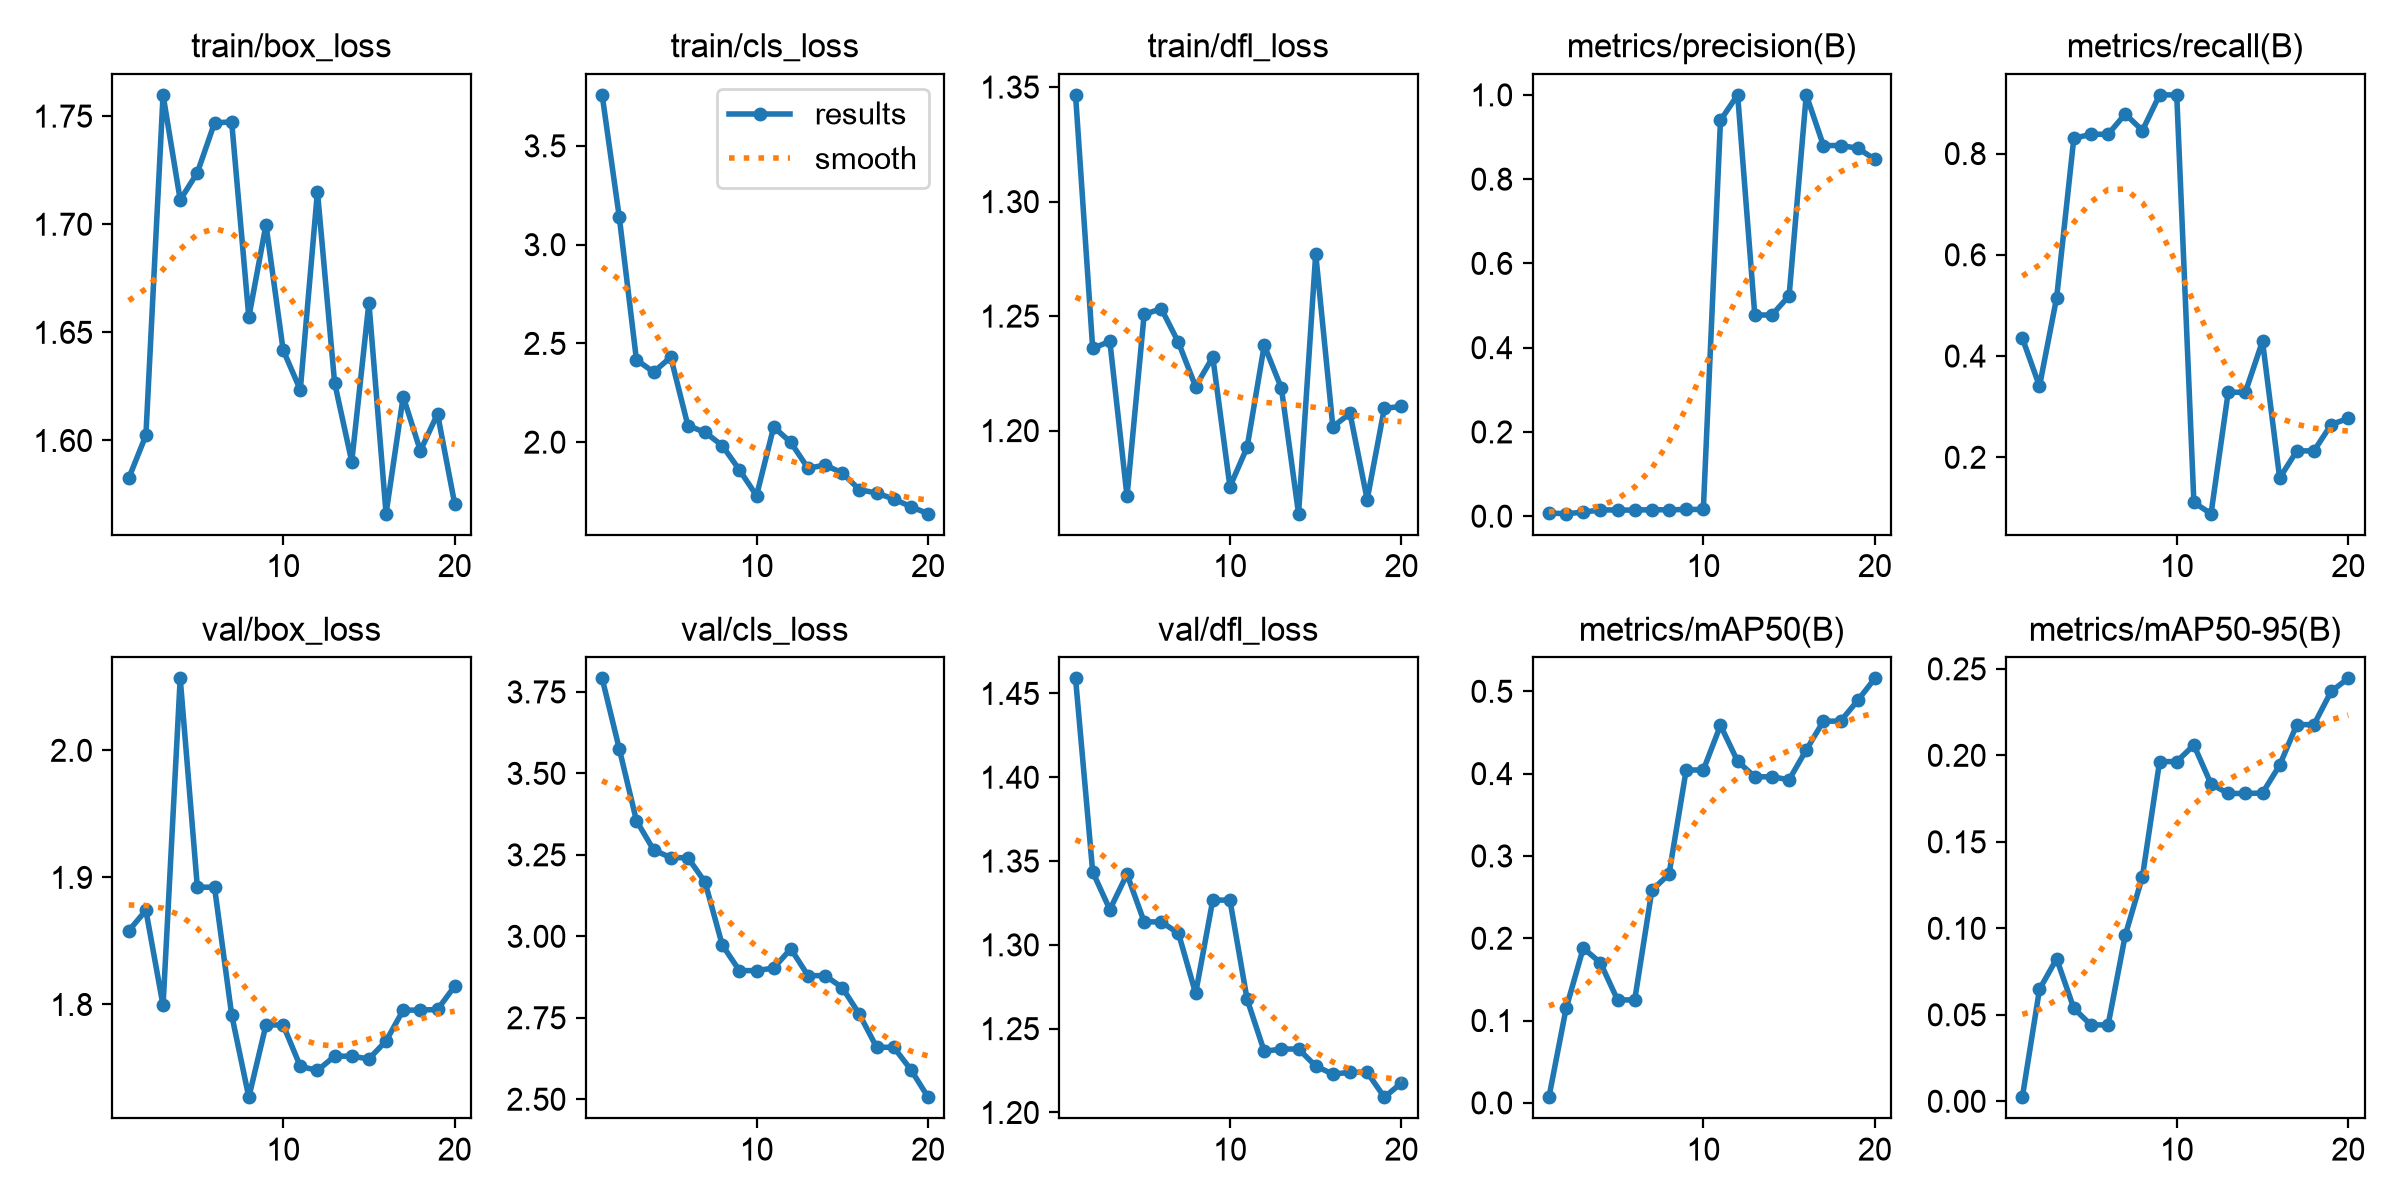

The table this chart was drawn from, first rows:
epoch, time, train/box_loss, train/cls_loss, train/dfl_loss, metrics/precision(B), metrics/recall(B), metrics/mAP50(B), metrics/mAP50-95(B), val/box_loss, val/cls_loss, val/dfl_loss, lr/pg0, lr/pg1, lr/pg2
1, 9.833, 1.583, 3.758, 1.347, 0.00731, 0.4354, 0.00691, 0.00235, 1.858, 3.792, 1.459, 0.0003176, 0.0003176, 0.0003176
2, 18.73, 1.602, 3.139, 1.236, 0.00586, 0.3405, 0.1148, 0.06474, 1.874, 3.575, 1.344, 0.0007546, 0.0007546, 0.0007546
3, 27.51, 1.76, 2.417, 1.239, 0.00942, 0.5154, 0.1881, 0.08239, 1.799, 3.355, 1.321, 0.001144, 0.001144, 0.001144
4, 36.2, 1.711, 2.355, 1.171, 0.01497, 0.83, 0.1702, 0.05374, 2.057, 3.265, 1.342, 0.001217, 0.001217, 0.001217
5, 44.77, 1.724, 2.43, 1.251, 0.0145, 0.8381, 0.1251, 0.04415, 1.892, 3.241, 1.314, 0.001146, 0.001146, 0.001146
6, 53.24, 1.747, 2.083, 1.253, 0.0145, 0.8381, 0.1251, 0.04415, 1.892, 3.241, 1.314, 0.001075, 0.001075, 0.001075
7, 61.87, 1.747, 2.05, 1.238, 0.01527, 0.8781, 0.2581, 0.09603, 1.792, 3.166, 1.307, 0.001005, 0.001005, 0.001005
8, 70.52, 1.657, 1.983, 1.219, 0.015, 0.8455, 0.278, 0.1298, 1.727, 2.974, 1.271, 0.0009339, 0.0009339, 0.0009339
9, 79.21, 1.7, 1.86, 1.232, 0.01601, 0.9159, 0.4044, 0.1964, 1.784, 2.895, 1.327, 0.0008631, 0.0008631, 0.0008631
10, 87.98, 1.642, 1.729, 1.176, 0.01601, 0.9159, 0.4044, 0.1964, 1.784, 2.895, 1.327, 0.0007924, 0.0007924, 0.0007924
11, 96.93, 1.623, 2.077, 1.193, 0.9396, 0.1108, 0.4587, 0.2059, 1.751, 2.903, 1.268, 0.0007216, 0.0007216, 0.0007216
12, 105.4, 1.715, 1.999, 1.237, 1, 0.08858, 0.4149, 0.1834, 1.748, 2.962, 1.236, 0.0006509, 0.0006509, 0.0006509
13, 113.8, 1.627, 1.868, 1.219, 0.4775, 0.3284, 0.3962, 0.1779, 1.759, 2.879, 1.238, 0.0005802, 0.0005802, 0.0005802
14, 122.3, 1.59, 1.884, 1.164, 0.4775, 0.3284, 0.3962, 0.1779, 1.759, 2.879, 1.238, 0.0005094, 0.0005094, 0.0005094
15, 130.8, 1.664, 1.844, 1.277, 0.5231, 0.4295, 0.3926, 0.1782, 1.757, 2.842, 1.228, 0.0004387, 0.0004387, 0.0004387
16, 139.4, 1.566, 1.759, 1.202, 1, 0.1591, 0.4288, 0.1943, 1.771, 2.761, 1.223, 0.000368, 0.000368, 0.000368
17, 147.9, 1.62, 1.743, 1.208, 0.8798, 0.2127, 0.4637, 0.2177, 1.796, 2.659, 1.224, 0.0002972, 0.0002972, 0.0002972
18, 156.7, 1.595, 1.712, 1.17, 0.8798, 0.2127, 0.4637, 0.2177, 1.796, 2.659, 1.224, 0.0002265, 0.0002265, 0.0002265
19, 165.3, 1.612, 1.673, 1.21, 0.8734, 0.2645, 0.4889, 0.237, 1.796, 2.591, 1.209, 0.0001558, 0.0001558, 0.0001558
20, 173.9, 1.571, 1.638, 1.211, 0.8469, 0.2769, 0.5157, 0.2445, 1.814, 2.506, 1.218, 8.50255e-05, 8.50255e-05, 8.50255e-05
